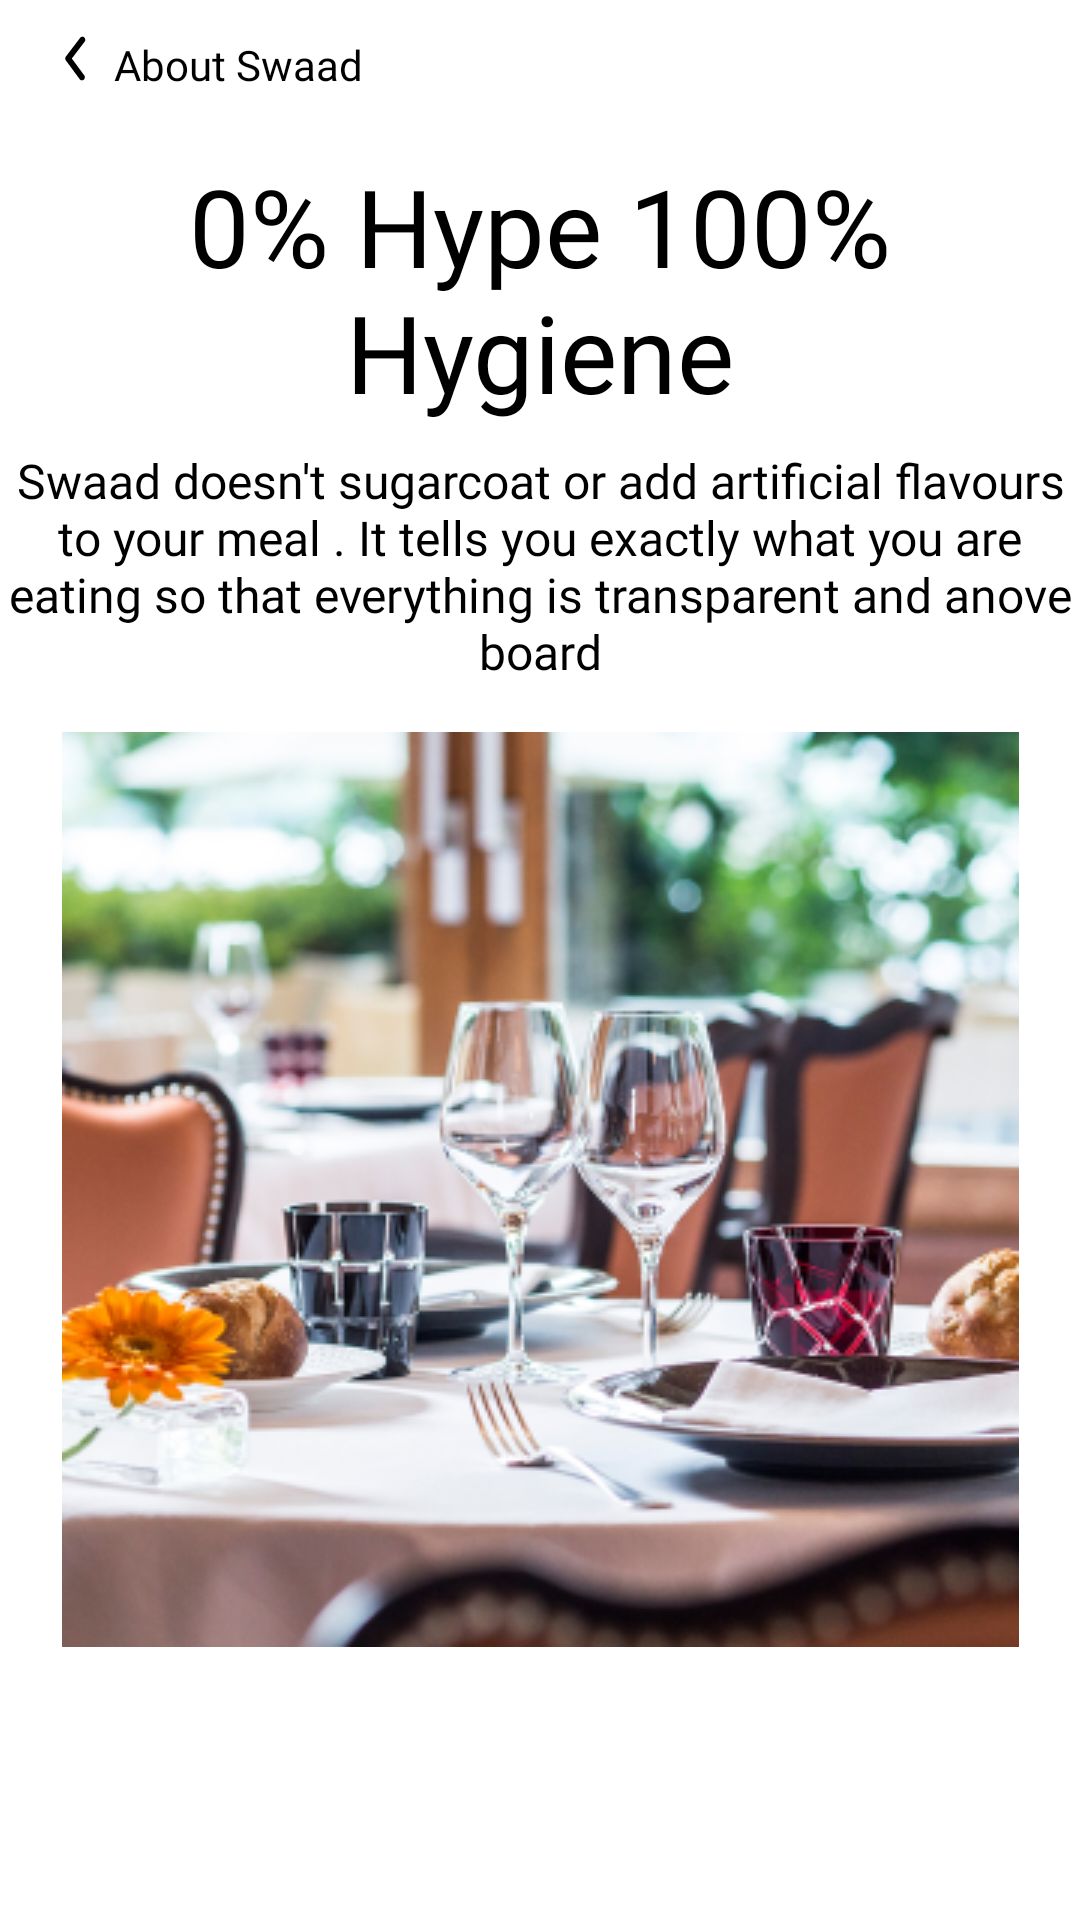

Here is an Android app screen rendered from its layout file. Give the layout XML and the strings, colors and styles it references.
<!-- AndroidManifest.xml: application theme Theme.Swaad -->
<!-- res/layout/fragment_about_swaad.xml -->
<?xml version="1.0" encoding="utf-8"?>
<FrameLayout xmlns:android="http://schemas.android.com/apk/res/android"
    xmlns:app="http://schemas.android.com/apk/res-auto"
    xmlns:tools="http://schemas.android.com/tools"
    android:layout_width="match_parent"
    android:layout_height="match_parent"
    tools:context=".AboutSwaad">

    <androidx.constraintlayout.widget.ConstraintLayout
        android:layout_width="match_parent"
        android:layout_height="match_parent">

        <TextView
            android:id="@+id/textView49"
            android:layout_width="wrap_content"
            android:layout_height="wrap_content"
            android:layout_marginStart="38dp"
            android:layout_marginTop="12dp"
            android:fontFamily="@font/poppins_bold"
            android:text="About Swaad"
            android:textColor="#000000"
            app:layout_constraintStart_toStartOf="parent"
            app:layout_constraintTop_toTopOf="parent" />

        <TextView
            android:id="@+id/textView50"
            android:layout_width="wrap_content"
            android:layout_height="wrap_content"
            android:layout_marginStart="46dp"
            android:layout_marginTop="20dp"
            android:layout_marginEnd="46dp"
            android:fontFamily="@font/poppins_bold"
            android:text="0% Hype 100% Hygiene"
            android:textAlignment="center"
            android:textColor="#000000"
            android:textSize="36sp"
            app:layout_constraintEnd_toEndOf="parent"
            app:layout_constraintStart_toStartOf="parent"
            app:layout_constraintTop_toBottomOf="@+id/textView49" />

        <TextView
            android:id="@+id/textView52"
            android:layout_width="wrap_content"
            android:layout_height="wrap_content"
            android:layout_marginStart="46dp"
            android:layout_marginTop="8dp"
            android:layout_marginEnd="46dp"
            android:fontFamily="@font/poppins"
            android:text="Swaad doesn't sugarcoat or add artificial flavours to your meal . It tells you exactly what you are eating so that everything is transparent and anove board"
            android:textAlignment="center"
            android:textColor="#000000"
            android:textSize="16sp"
            app:layout_constraintEnd_toEndOf="parent"
            app:layout_constraintStart_toStartOf="parent"
            app:layout_constraintTop_toBottomOf="@+id/textView50" />

        <ImageView
            android:id="@+id/imageView23"
            android:layout_width="wrap_content"
            android:layout_height="wrap_content"
            android:layout_marginStart="46dp"
            android:layout_marginTop="16dp"
            android:layout_marginEnd="46dp"
            android:src="@drawable/swaad_about"
            app:layout_constraintEnd_toEndOf="parent"
            app:layout_constraintStart_toStartOf="parent"
            app:layout_constraintTop_toBottomOf="@+id/textView52" />

        <ImageView
            android:id="@+id/backButton"
            android:layout_width="wrap_content"
            android:layout_height="wrap_content"
            android:layout_marginTop="12dp"
            android:layout_marginEnd="9dp"
            android:src="@drawable/ic_left_arrow"
            app:layout_constraintEnd_toStartOf="@+id/textView49"
            app:layout_constraintTop_toTopOf="parent" />
    </androidx.constraintlayout.widget.ConstraintLayout>
</FrameLayout>
<!-- resources referenced by this layout -->
<resources>
  <!-- drawable ic_left_arrow (drawable) -->
  <vector xmlns:android="http://schemas.android.com/apk/res/android"
      android:width="8dp"
      android:height="15dp"
      android:viewportWidth="7"
      android:viewportHeight="12">
    <path
        android:pathData="M5.525,11.8334C5.4005,11.8338 5.2775,11.8063 5.165,11.7529C5.0525,11.6996 4.9534,11.6217 4.875,11.525L0.85,6.525C0.7274,6.3759 0.6604,6.1889 0.6604,5.9959C0.6604,5.8028 0.7274,5.6158 0.85,5.4667L5.0166,0.4667C5.1581,0.2965 5.3614,0.1895 5.5817,0.1692C5.8021,0.1489 6.0215,0.2169 6.1916,0.3584C6.3618,0.4998 6.4688,0.7031 6.4892,0.9234C6.5095,1.1438 6.4414,1.3632 6.3,1.5334L2.575,6L6.175,10.4667C6.2769,10.589 6.3416,10.738 6.3615,10.8959C6.3814,11.0539 6.3556,11.2142 6.2873,11.358C6.2189,11.5018 6.1108,11.623 5.9757,11.7072C5.8406,11.7914 5.6842,11.8352 5.525,11.8334Z"
        android:fillColor="#000000"/>
  </vector>
  <!-- drawable swaad_about: png bitmap (drawable, 185006 bytes) -->
  <style name="Theme.Swaad" parent="Theme.MaterialComponents.DayNight.NoActionBar">
          
          <item name="colorPrimary">@color/purple_500</item>
          <item name="colorPrimaryVariant">@color/purple_700</item>
          <item name="colorOnPrimary">@color/white</item>
          
          <item name="colorSecondary">@color/teal_200</item>
          <item name="colorSecondaryVariant">@color/teal_700</item>
          <item name="colorOnSecondary">@color/black</item>
          
          <item name="android:statusBarColor" tools:targetApi="l">?attr/colorPrimaryVariant</item>
          
      </style>
  <color name="purple_500">#FF6200EE</color>
  <color name="purple_700">#FF3700B3</color>
  <color name="white">#FFFFFFFF</color>
  <color name="teal_200">#FF03DAC5</color>
  <color name="teal_700">#FF018786</color>
  <color name="black">#FF000000</color>
</resources>
